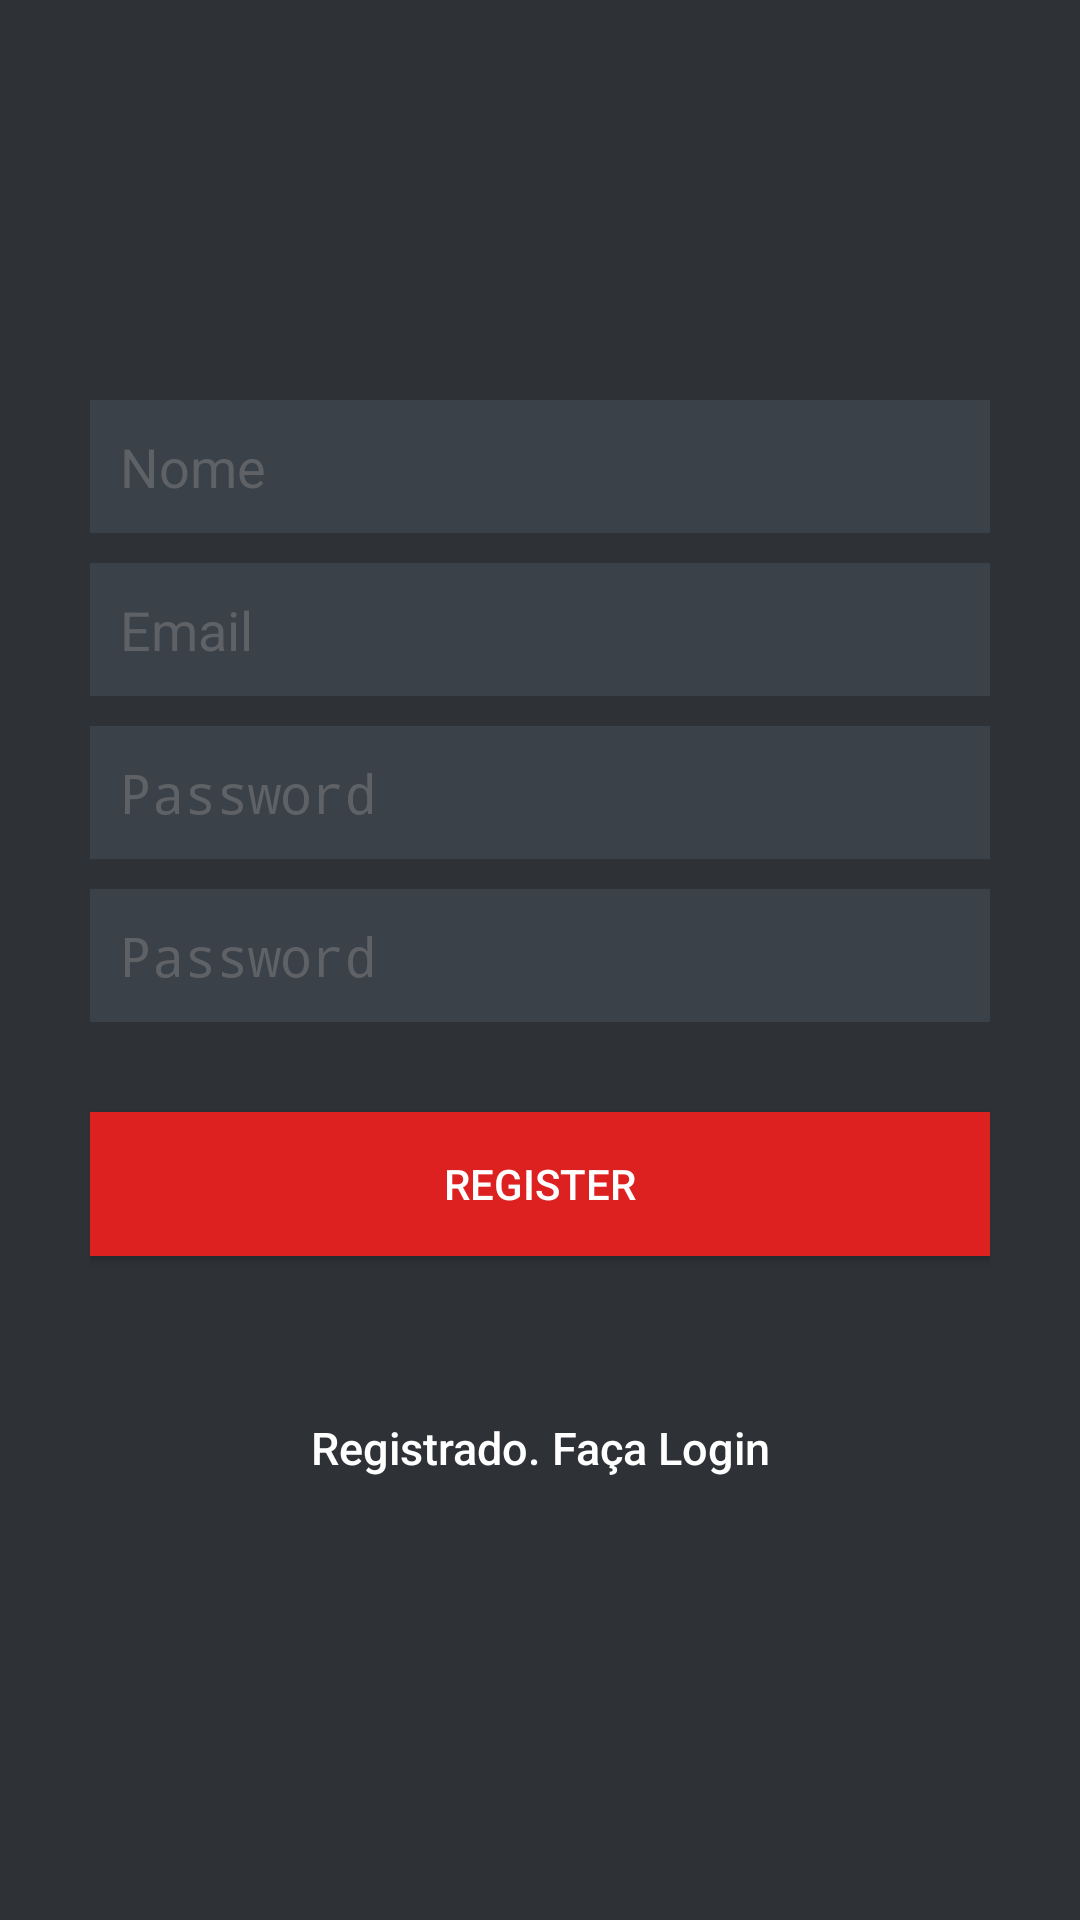

Write the Android layout XML for this screen, with the resource values it uses.
<!-- AndroidManifest.xml: application theme AppTheme -->
<!-- res/layout/activity_register.xml -->
<?xml version="1.0" encoding="utf-8"?>

<LinearLayout xmlns:android="http://schemas.android.com/apk/res/android"
    android:layout_width="fill_parent"
    android:layout_height="fill_parent"
    android:background="@color/bg_register"
    android:gravity="center"
    android:orientation="vertical"
    android:padding="10dp" >

    <LinearLayout
        android:layout_width="fill_parent"
        android:layout_height="wrap_content"
        android:layout_gravity="center"
        android:orientation="vertical"
        android:paddingLeft="20dp"
        android:paddingRight="20dp" >

        <EditText
            android:id="@+id/name"
            android:layout_width="fill_parent"
            android:layout_height="wrap_content"
            android:layout_marginBottom="10dp"
            android:background="@color/input_register_bg"
            android:hint="@string/hint_name"
            android:padding="10dp"
            android:singleLine="true"
            android:inputType="textCapWords"
            android:textColor="@color/input_register"
            android:textColorHint="@color/input_register_hint" />

        <EditText
            android:id="@+id/email"
            android:layout_width="fill_parent"
            android:layout_height="wrap_content"
            android:layout_marginBottom="10dp"
            android:background="@color/input_register_bg"
            android:hint="@string/hint_email"
            android:inputType="textEmailAddress"
            android:padding="10dp"
            android:singleLine="true"
            android:textColor="@color/input_register"
            android:textColorHint="@color/input_register_hint" />

        <EditText
            android:id="@+id/password"
            android:layout_width="fill_parent"
            android:layout_height="wrap_content"
            android:layout_marginBottom="10dp"
            android:background="@color/input_register_bg"
            android:hint="@string/hint_password"
            android:inputType="textPassword"
            android:padding="10dp"
            android:singleLine="true"
            android:textColor="@color/input_register"
            android:textColorHint="@color/input_register_hint" />

        <EditText
            android:id="@+id/repeat_password"
            android:layout_width="fill_parent"
            android:layout_height="wrap_content"
            android:layout_marginBottom="10dp"
            android:background="@color/input_register_bg"
            android:hint="@string/hint_password"
            android:inputType="textPassword"
            android:padding="10dp"
            android:singleLine="true"
            android:textColor="@color/input_register"
            android:textColorHint="@color/input_register_hint" />

        

        <Button
            android:id="@+id/btnRegister"
            android:layout_width="fill_parent"
            android:layout_height="wrap_content"
            android:layout_marginTop="20dip"
            android:background="#DD2120"
            android:text="@string/btn_register"
            android:textColor="@color/white" />

        

        <Button
            android:id="@+id/btnLinkToLoginScreen"
            android:layout_width="fill_parent"
            android:layout_height="wrap_content"
            android:layout_marginTop="40dip"
            android:background="@null"
            android:text="@string/btn_link_to_login"
            android:textAllCaps="false"
            android:textColor="@color/white"
            android:textSize="15dp" />
    </LinearLayout>

</LinearLayout>
<!-- resources referenced by this layout -->
<resources>
  <color name="bg_register">#2E3237</color>
  <color name="input_register">#888888</color>
  <color name="input_register_bg">#3B4148</color>
  <color name="input_register_hint">#5E6266</color>
  <color name="white">#FFFFFF</color>
  <string name="btn_link_to_login">Registrado. Faça Login</string>
  <string name="btn_register">REGISTER</string>
  <string name="hint_email">Email</string>
  <string name="hint_name">Nome</string>
  <string name="hint_password">Password</string>
  <style name="AppTheme" parent="Theme.AppCompat.Light.DarkActionBar">
          
          <item name="colorPrimary">@color/colorPrimary</item>
          <item name="colorPrimaryDark">@color/colorPrimaryDark</item>
          <item name="colorAccent">@color/colorAccent</item>
      </style>
  <color name="colorPrimary">#DD2120</color>
  <color name="colorPrimaryDark">#670706</color>
  <color name="colorAccent">#28aafd</color>
</resources>
